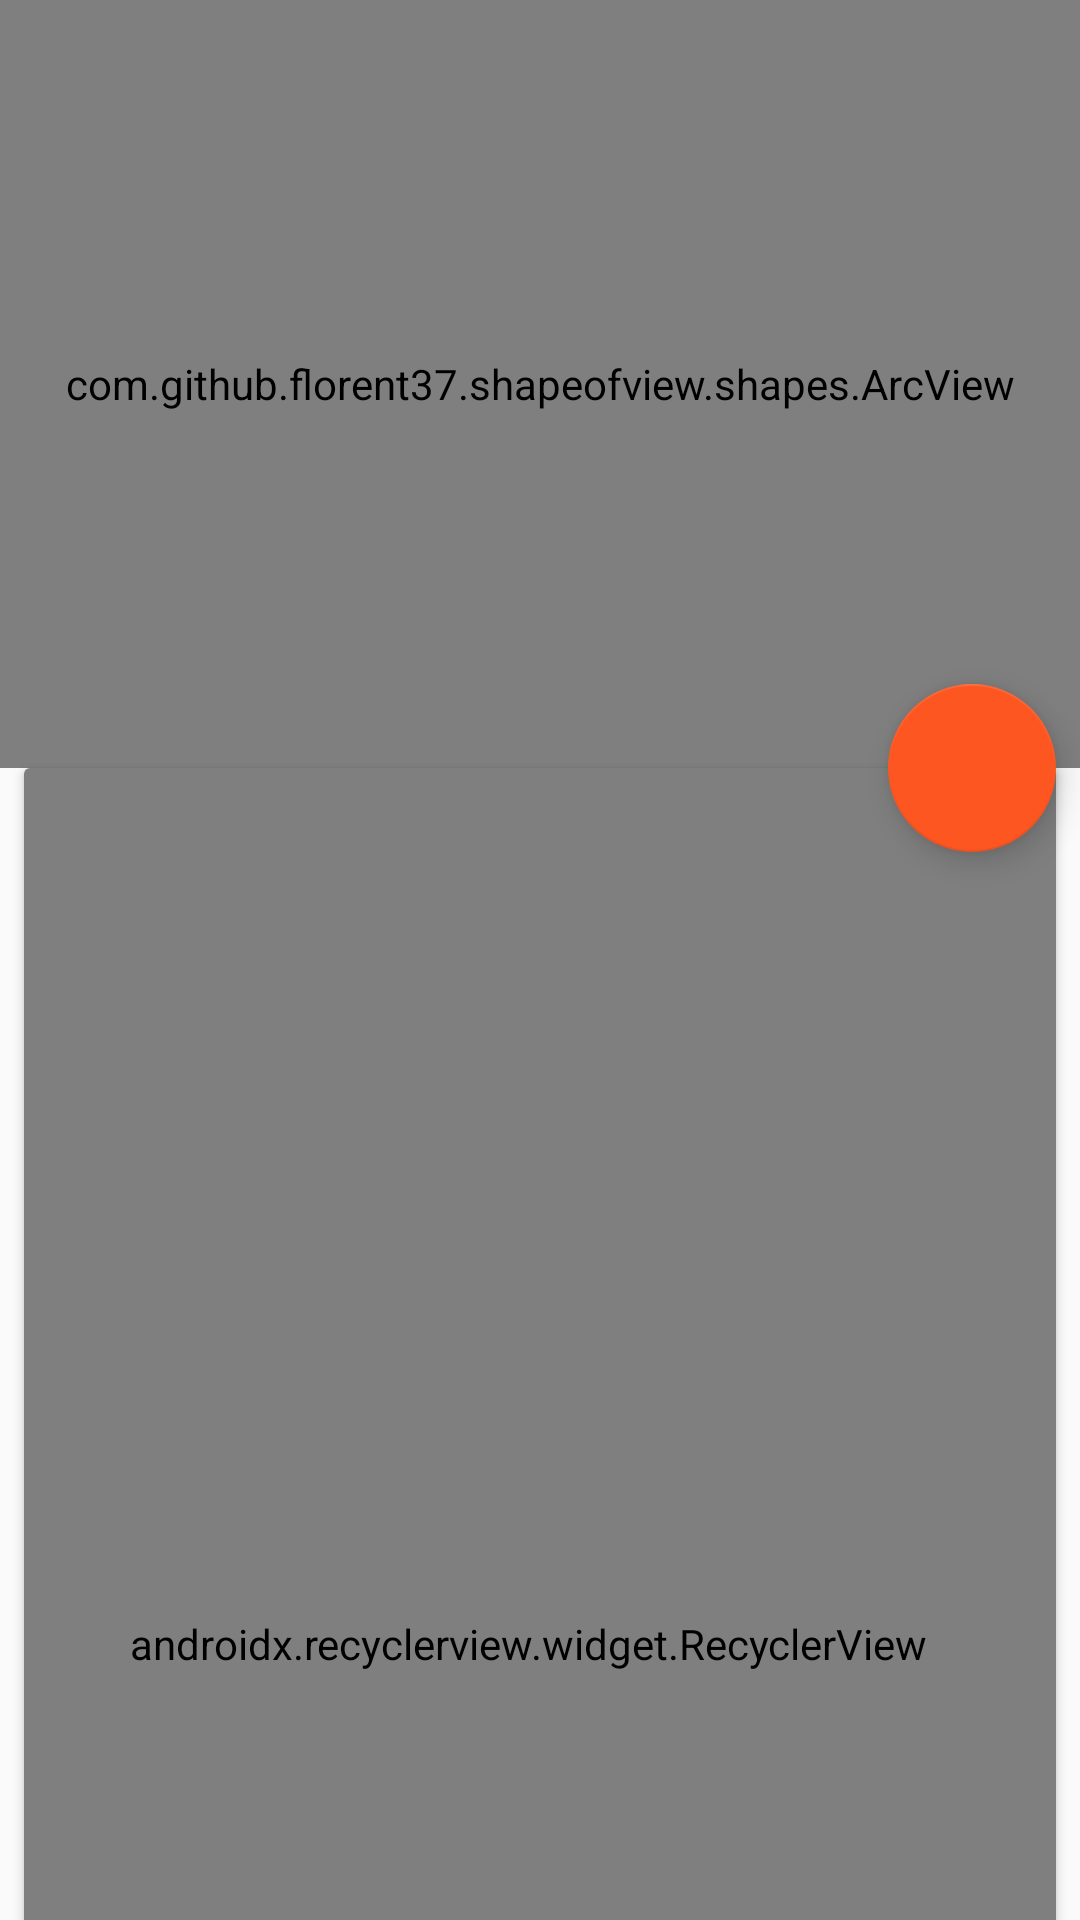

Write the Android layout XML for this screen, with the resource values it uses.
<!-- AndroidManifest.xml: application theme Theme.Bacon -->
<!-- res/layout/fragment_article_detail.xml -->
<?xml version="1.0" encoding="utf-8"?>
<android.support.design.widget.CoordinatorLayout android:layout_height="match_parent"
    android:layout_width="match_parent"
    xmlns:android="http://schemas.android.com/apk/res/android"
    xmlns:app="http://schemas.android.com/apk/res-auto"
    android:fitsSystemWindows="true">
    <android.support.design.widget.AppBarLayout
        android:id="@+id/appbar"
        android:layout_width="match_parent"
        android:layout_height="@dimen/detail_backdrop_height"
        android:theme="@style/ThemeOverlay.AppCompat.Dark.ActionBar"
        android:fitsSystemWindows="true"
        android:elevation="@dimen/elevation_appbar">

        <android.support.design.widget.CollapsingToolbarLayout
            android:id="@+id/collapsing_toolbar"
            android:layout_width="match_parent"
            android:layout_height="match_parent"
            app:layout_scrollFlags="scroll|exitUntilCollapsed"
            android:fitsSystemWindows="true"
            app:contentScrim="?attr/colorPrimary"
            app:expandedTitleMarginStart="@dimen/detail_padding"
            app:expandedTitleMarginEnd="@dimen/detail_padding"
            app:expandedTitleMarginBottom="@dimen/detail_padding"
            android:background="@android:color/white">
            <com.github.florent37.shapeofview.shapes.ArcView
                android:id="@+id/arcview"
                android:layout_width="match_parent"
                android:layout_height="match_parent"
                app:shape_arc_cropDirection="outside"
                app:shape_arc_height="@dimen/margin"
                app:shape_arc_position="bottom"
                android:elevation="@dimen/elevation_appbar">
                <ImageView
                    android:id="@+id/photo"
                    android:layout_width="match_parent"
                    android:layout_height="match_parent"
                    android:scaleType="centerCrop"
                    android:fitsSystemWindows="true"
                    app:layout_collapseMode="parallax"
                    android:contentDescription="@string/book_cover" />
            </com.github.florent37.shapeofview.shapes.ArcView>
            <android.support.v7.widget.Toolbar
                android:id="@+id/toolbar"
                android:layout_width="match_parent"
                android:layout_height="?attr/actionBarSize"
                app:popupTheme="@style/ThemeOverlay.AppCompat.Light"
                app:layout_collapseMode="pin"
                android:elevation="@dimen/elevation_appbar"
                android:layout_marginStart="@dimen/toolbar_margin"
                />



        </android.support.design.widget.CollapsingToolbarLayout>

    </android.support.design.widget.AppBarLayout>

    <android.support.v7.widget.CardView
        android:layout_width="match_parent"
        android:layout_height="match_parent"
        app:layout_behavior="@string/appbar_scrolling_view_behavior"
        android:layout_marginStart="@dimen/margin"
        android:layout_marginEnd="@dimen/margin"
        app:cardElevation="@dimen/elevation_card">

        <android.support.v7.widget.RecyclerView
            android:layout_width="match_parent"
            android:layout_height="match_parent"
            android:id="@+id/body"
            app:layoutManager="android.support.v7.widget.LinearLayoutManager"
            android:scrollbars="vertical"
            android:scrollbarThumbVertical="@drawable/scrollbar"
            android:scrollbarSize="@dimen/margin"
            android:scrollbarStyle="outsideInset"
            />

    </android.support.v7.widget.CardView>

    <android.support.design.widget.FloatingActionButton
        xmlns:app="http://schemas.android.com/apk/res-auto"
        android:id="@+id/action_share"
        android:layout_width="wrap_content"
        android:layout_height="wrap_content"
        android:layout_margin="@dimen/margin"
        android:src="@drawable/ic_share_white_48dp"
        app:elevation="@dimen/elevation_fab"
        app:layout_anchor="@id/appbar"
        app:layout_anchorGravity="bottom|right|end"
        app:pressedTranslationZ="@dimen/elevation_fab_pressed"/>

    <TextView
        android:id="@+id/article_byline"
        android:layout_width="wrap_content"
        android:layout_height="wrap_content"
        app:layout_anchor="@id/appbar"
        app:layout_anchorGravity="left|bottom|end"
        android:paddingBottom="@dimen/detail_padding"
        android:paddingStart="@dimen/detail_padding"
        android:paddingEnd="@dimen/detail_padding"
        android:textColor="@android:color/white"
        android:textStyle="bold"/>

</android.support.design.widget.CoordinatorLayout>
<!-- resources referenced by this layout -->
<resources>
  <dimen name="detail_backdrop_height">256dp</dimen>
  <dimen name="detail_padding">48dp</dimen>
  <dimen name="elevation_appbar">4dp</dimen>
  <dimen name="elevation_card">2dp</dimen>
  <dimen name="elevation_fab">6dp</dimen>
  <dimen name="elevation_fab_pressed">6dp</dimen>
  <dimen name="margin">8dp</dimen>
  <dimen name="toolbar_margin">28dp</dimen>
  <!-- drawable scrollbar (drawable) -->
  <?xml version="1.0" encoding="utf-8"?>
  <shape xmlns:android="http://schemas.android.com/apk/res/android">
      <gradient android:startColor="@color/colorAccent" android:endColor="@color/colorAccent" />
      <corners android:radius="8dp" />
  </shape>
  <string name="book_cover">Book Cover</string>
  <style name="Theme.Bacon" parent="Theme.Bacon.Detail">
  
      </style>
  <color name="colorAccent">#FD5621</color>
  <style name="Theme.Bacon.Detail" parent="@style/Theme.AppCompat.Light.NoActionBar">
          <item name="colorPrimary">@color/colorPrimary</item>
          <item name="colorPrimaryDark">@color/colorPrimaryDark</item>
          <item name="colorAccent">@color/colorAccent</item>
      </style>
  <color name="colorPrimary">#1b5e20</color>
  <color name="colorPrimaryDark">#003300</color>
</resources>
